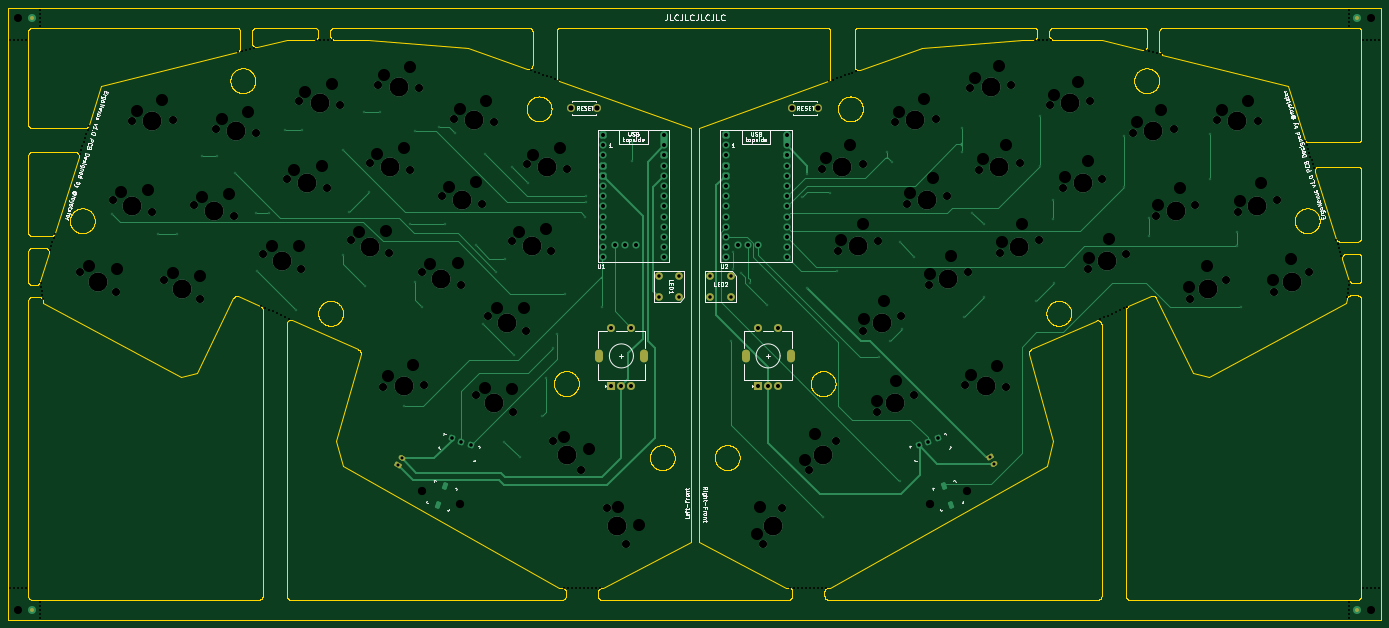
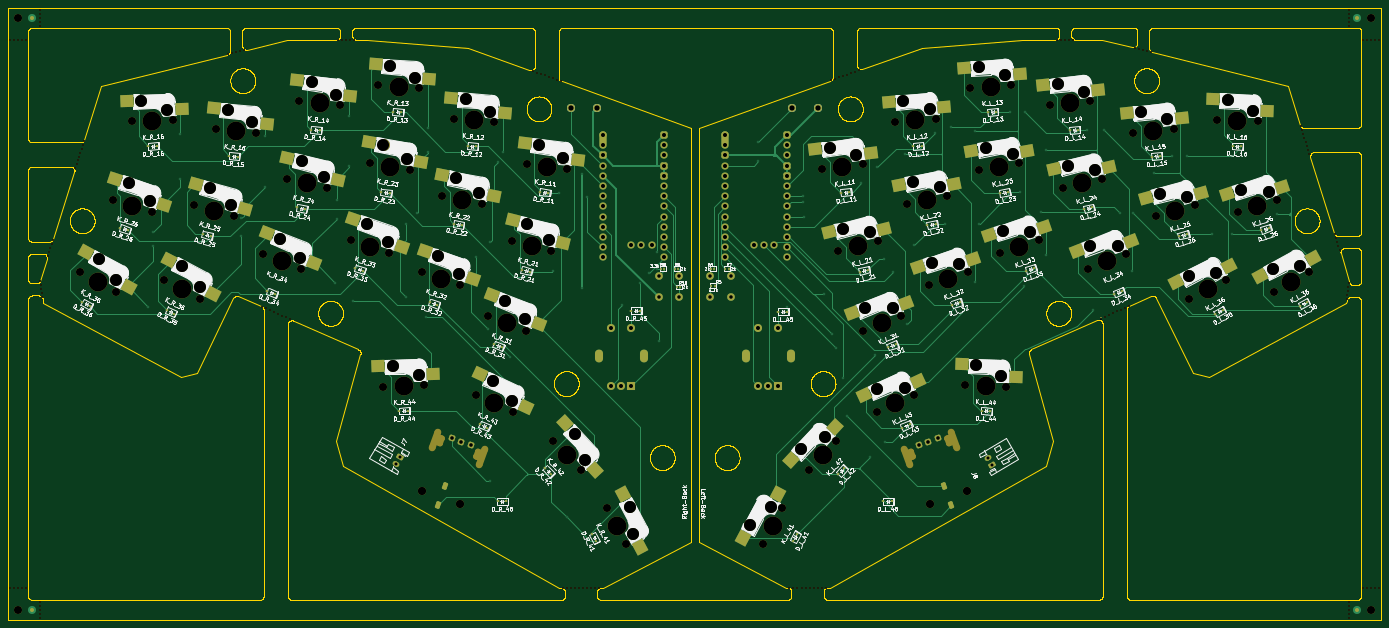
Circuit board: 11 layer files. Board 342.0 x 152.5 mm.
- bottom_copper: ErgoNexus_kikit-CuBottom.gbr (67900 bytes)
- top_copper: ErgoNexus_kikit-CuTop.gbr (24682 bytes)
- outline: ErgoNexus_kikit-EdgeCuts.gbr (193874 bytes)
- bottom_mask: ErgoNexus_kikit-MaskBottom.gbr (32395 bytes)
- top_mask: ErgoNexus_kikit-MaskTop.gbr (2991 bytes)
- drill: ErgoNexus_kikit-NPTH.drl (7762 bytes)
- drill: ErgoNexus_kikit-PTH.drl (3702 bytes)
- paste: ErgoNexus_kikit-PasteBottom.gbr (11564 bytes)
- paste: ErgoNexus_kikit-PasteTop.gbr (460 bytes)
- bottom_silk: ErgoNexus_kikit-SilkBottom.gbr (315536 bytes)
- top_silk: ErgoNexus_kikit-SilkTop.gbr (100298 bytes)

=== bottom_copper: ErgoNexus_kikit-CuBottom.gbr (67900 bytes, source omitted) ===
=== top_copper: ErgoNexus_kikit-CuTop.gbr (24682 bytes, source omitted) ===
=== outline: ErgoNexus_kikit-EdgeCuts.gbr (193874 bytes, source omitted) ===
=== bottom_mask: ErgoNexus_kikit-MaskBottom.gbr (32395 bytes, source omitted) ===
=== top_mask: ErgoNexus_kikit-MaskTop.gbr (2991 bytes, source withheld) ===
=== drill: ErgoNexus_kikit-NPTH.drl (7762 bytes, source omitted) ===
=== drill: ErgoNexus_kikit-PTH.drl ===
M48
; DRILL file KiCad 10.0.2 date 2026-05-17T22:07:33
; FORMAT={-:-/ absolute / inch / decimal}
; #@! TF.CreationDate,2026-05-17T22:07:33+09:00
; #@! TF.GenerationSoftware,Kicad,Pcbnew,10.0.2
; #@! TF.FileFunction,Plated,1,2,PTH
FMAT,2
INCH
; #@! TA.AperFunction,Plated,PTH,ViaDrill
T1C0.0118
; #@! TA.AperFunction,Plated,PTH,ComponentDrill
T2C0.0236
; #@! TA.AperFunction,Plated,PTH,ComponentDrill
T3C0.0295
; #@! TA.AperFunction,Plated,PTH,ComponentDrill
T4C0.0343
; #@! TA.AperFunction,Plated,PTH,ComponentDrill
T5C0.0354
; #@! TA.AperFunction,Plated,PTH,ComponentDrill
T6C0.0394
; #@! TA.AperFunction,Plated,PTH,ComponentDrill
T7C0.0512
%
G90
G05
T1
X1.0236Y-2.0276
X1.4685Y-2.2165
X1.6596Y-2.2183
X1.9035Y-1.4528
X2.0531Y-1.4528
X2.2244Y-1.624
X2.4311Y-2.0177
X2.4409Y-2.5787
X2.5591Y-2.0177
X2.7165Y-1.2008
X2.8248Y-2.9626
X2.8839Y-1.2008
X3.2835Y-1.3976
X3.2874Y-2.4213
X3.3386Y-2.0079
X3.4941Y-1.0236
X3.5039Y-2.7264
X3.5394Y-1.8071
X3.6417Y-1.0236
X3.8846Y-3.9082
X3.9449Y-2.1181
X3.9862Y-1.2106
X3.9862Y-2.687
X4.06Y-2.938
X4.2224Y-1.1713
X4.2795Y-2.1181
X4.3799Y-1.2303
X4.5866Y-2.3327
X4.6555Y-3.1004
X4.6752Y-1.437
X4.7835Y-2.5886
X4.8661Y-4.2559
X4.872Y-2.4606
X4.9409Y-1.565
X4.9606Y-3.4055
X5.0157Y-4.4055
X5.0984Y-1.7224
X5.2362Y-4.0059
X5.2756Y-3.6319
X5.3425Y-3.3425
X5.3839Y-3.1988
X5.4626Y-2.8051
X5.6594Y-2.0493
X5.6693Y-1.8493
X5.6693Y-1.9094
X5.8268Y-2.9331
X6.1122Y-1.3189
X6.1122Y-1.5059
X7.0866Y-3.2677
X7.1063Y-2.4016
X7.1063Y-2.5591
X7.185Y-2.5984
X7.2717Y-2.7008
X7.4409Y-2.9134
X7.7854Y-1.8602
X7.8346Y-1.6339
X7.8346Y-2.7461
X7.9875Y-4.9954
X8.061Y-1.8158
X8.126Y-2.5866
X8.5433Y-3.4236
X8.6122Y-1.4173
X8.6417Y-3.2677
X8.6614Y-1.5157
X8.7402Y-2.3031
X8.7402Y-4.6417
X8.7598Y-3.1496
X8.878Y-2.4409
X9.3504Y-1.1811
X9.3504Y-1.4173
X9.3701Y-3.0315
X9.4537Y-2.0128
X9.5669Y-2.126
X9.5669Y-2.8346
X10.0787Y-2.874
X10.1181Y-1.063
X10.1181Y-1.5551
X10.2421Y-2.0728
X10.2426Y-1.8833
X10.2559Y-2.6969
X10.9449Y-1.2598
X10.9449Y-1.7619
X11.1811Y-2.0669
X11.1811Y-2.2441
X11.7795Y-1.2441
X11.7815Y-1.6831
X12.0472Y-2.2047
X12.0472Y-2.3425
X12.0922Y-2.9331
T3
X3.8198Y-4.4839
X3.8591Y-4.4157
X9.6251Y-4.4039
X9.6645Y-4.4721
T4
X6.378Y-2.6346
X6.378Y-2.8346
X6.578Y-2.6346
X6.578Y-2.8346
X6.8866Y-2.6346
X6.8866Y-2.8346
X7.0866Y-2.6346
X7.0866Y-2.8346
T5
X4.3513Y-4.222
X4.4436Y-4.256
X4.536Y-4.2901
X8.9283Y-4.2893
X9.021Y-4.256
X9.1136Y-4.2227
T6
X5.8305Y-1.2493
X5.8305Y-1.3493
X5.8305Y-1.4493
X5.8305Y-1.5493
X5.8305Y-1.6493
X5.8305Y-1.7493
X5.8305Y-1.8493
X5.8305Y-1.9493
X5.8305Y-2.0493
X5.8305Y-2.1493
X5.8305Y-2.2493
X5.8305Y-2.3493
X5.8305Y-2.4493
X5.9148Y-3.7107
X5.9148Y-3.1398
X5.9515Y-2.3275
X6.0132Y-3.7107
X6.0515Y-2.3275
X6.1116Y-3.7107
X6.1116Y-3.1398
X6.1515Y-2.3275
X6.4305Y-1.2493
X6.4305Y-1.3493
X6.4305Y-1.4493
X6.4305Y-1.5493
X6.4305Y-1.6493
X6.4305Y-1.7493
X6.4305Y-1.8493
X6.4305Y-1.9493
X6.4305Y-2.0493
X6.4305Y-2.1493
X6.4305Y-2.2493
X6.4305Y-2.3493
X6.4305Y-2.4493
X7.034Y-1.2493
X7.034Y-1.3493
X7.034Y-1.4493
X7.034Y-1.5493
X7.034Y-1.6493
X7.034Y-1.7493
X7.034Y-1.8493
X7.034Y-1.9493
X7.034Y-2.0493
X7.034Y-2.1493
X7.034Y-2.2493
X7.034Y-2.3493
X7.034Y-2.4493
X7.155Y-2.3275
X7.255Y-2.3275
X7.3529Y-3.1398
X7.3529Y-3.7107
X7.355Y-2.3275
X7.4514Y-3.7107
X7.5498Y-3.1398
X7.5498Y-3.7107
X7.634Y-1.2493
X7.634Y-1.3493
X7.634Y-1.4493
X7.634Y-1.5493
X7.634Y-1.6493
X7.634Y-1.7493
X7.634Y-1.8493
X7.634Y-1.9493
X7.634Y-2.0493
X7.634Y-2.1493
X7.634Y-2.2493
X7.634Y-2.3493
X7.634Y-2.4493
T7
X5.5217Y-0.9843
X5.7776Y-0.9843
X7.687Y-0.9843
X7.9429Y-0.9843
T2
G00X4.2214Y-4.8665
M15
G01X4.2134Y-4.8887
M16
G05
G00X4.2888Y-4.6815
M15
G01X4.2807Y-4.7037
M16
G05
G00X9.1758Y-4.6815
M15
G01X9.1839Y-4.7037
M16
G05
G00X9.2431Y-4.8665
M15
G01X9.2512Y-4.8887
M16
G05
M30

=== paste: ErgoNexus_kikit-PasteBottom.gbr (11564 bytes, source omitted) ===
=== paste: ErgoNexus_kikit-PasteTop.gbr ===
%TF.GenerationSoftware,KiCad,Pcbnew,10.0.2*%
%TF.CreationDate,2026-05-17T22:07:33+09:00*%
%TF.ProjectId,ErgoNexus_kikit,4572676f-4e65-4787-9573-5f6b696b6974,rev?*%
%TF.SameCoordinates,Original*%
%TF.FileFunction,Paste,Top*%
%TF.FilePolarity,Positive*%
%FSLAX46Y46*%
G04 Gerber Fmt 4.6, Leading zero omitted, Abs format (unit mm)*
G04 Created by KiCad (PCBNEW 10.0.2) date 2026-05-17 22:07:33*
%MOMM*%
%LPD*%
G01*
G04 APERTURE LIST*
G04 APERTURE END LIST*
M02*

=== bottom_silk: ErgoNexus_kikit-SilkBottom.gbr (315536 bytes, source omitted) ===
=== top_silk: ErgoNexus_kikit-SilkTop.gbr (100298 bytes, source omitted) ===
